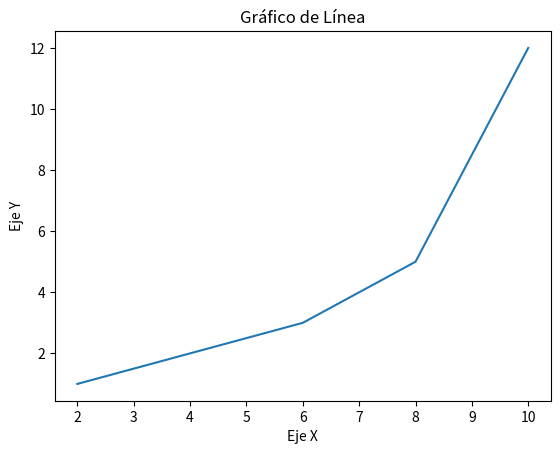

This chart was generated by the following Python code: (Note: this script raises an exception after producing the figure.)
#Gráficas en png
import matplotlib.pyplot as plt

#Análisis 1
# Datos de ejemplo
x1 = [2, 4, 6, 8, 10]
y1 = [1, 2, 3, 5, 12]
# Crear un gráfico de línea
plt.plot(x1, y1)
plt.title('Gráfico de Línea')
plt.xlabel('Eje X')
plt.ylabel('Eje Y')
# Guardar el gráfico en un sitio específico
plt.savefig('gráficas/grafica1.png')
plt.close()  # Cerrar la figura actual

#Análisis 2
# Datos de ejemplo
categorias = ['A', 'B', 'C', 'D', 'E']
valores = [0, 7, 1, 9, 5]
plt.bar(categorias, valores)
plt.title('Gráfico de Barras')
plt.xlabel('Categorías')
plt.ylabel('Valores')
# Guardar el gráfico en un sitio específico
plt.savefig('gráficas/grafica2.png')
plt.close()  # Cerrar la figura actual

#Análisis 3
# Datos de ejemplo
x = [3,2,1,2,3]
y = [5,4,6,7,8]
# Crear un gráfico de línea
plt.plot(x, y)
plt.xlabel('Eje X')
plt.ylabel('Eje Y')
# Guardar el gráfico en un sitio específico
plt.savefig('gráficas/grafica3.png')
plt.close()  # Cerrar la figura actual